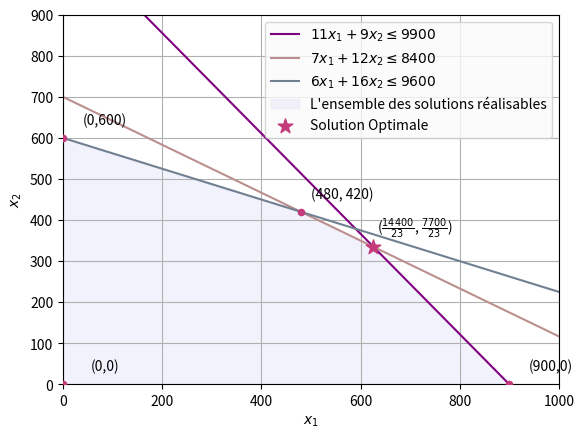

The matplotlib source for this figure:
import numpy as np
import matplotlib.pyplot as plt

x_1 = np.linspace(0, 1000, 400)
c_1 = (9900 - 11 * x_1) / 9
c_2 = (8400 - 7 * x_1) / 12
c_3 = (9600 - 6 * x_1) / 16

x1_points = [0, 0, 480, 14400/23, 900]
x2_points = [0, 600, 420, 7700/23, 0]
x_1_x_2_labels = ['(0,0)', '(0,600)', '(480, 420)', r'($\frac{14400}{23}$, $\frac{7700}{23}$)', '(900,0)']

plt.plot(x_1, c_1, label=r'$11x_1 + 9x_2 \leq 9900$', color='purple')
plt.plot(x_1, c_2, label=r'$7x_1 + 12x_2 \leq 8400$', color='#BC8F8F')
plt.plot(x_1, c_3, label=r'$6x_1 + 16x_2 \leq 9600$', color='#708090')

c_feasible = np.minimum.reduce([c_1, c_2, c_3])
plt.fill_between(x_1, 0, c_feasible, color='lavender', alpha=0.5, label='L\'ensemble des solutions réalisables')
plt.scatter(x1_points, x2_points, color='#C43B7B', s=20, zorder=3)
plt.scatter(14400/23, 7700/23, color='#C43B7B', s=120, marker='*', label='Solution Optimale', zorder=3)

for i, txt in enumerate(x_1_x_2_labels):
    plt.annotate(txt,
                 (x1_points[i], x2_points[i]), 
                 textcoords="offset points",
                 xytext=(30, 10), 
                 ha='center', zorder=4) 

plt.xlim(0, 1000)
plt.ylim(0, 900)
plt.xlabel('$x_1$')
plt.ylabel('$x_2$')
plt.legend(loc='upper right', facecolor='#FAFAFA')
plt.grid(True)
plt.show()
